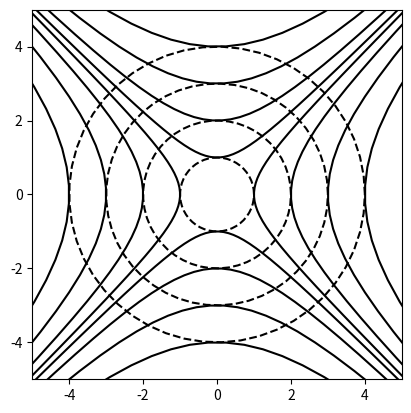

Reproduce this figure in Python.
import numpy as np
import matplotlib.pyplot as plt

def main():

    plt.axes(aspect="equal")
    plt.xlim(-5, 5)
    plt.ylim(-5, 5)
    for r in [1, 2, 3, 4]:
        t = np.linspace(0, 2 * np.pi)
        x = r * np.cos(t)
        y = r * np.sin(t)
        plt.plot(x, y, color="black", linestyle="dashed")
    for r in [1, 2, 3, 4]:
        t = np.linspace(-3, 3)
        x = r * np.cosh(t)
        y = r * np.sinh(t)
        plt.plot(x, y, color="black")
        plt.plot(-x, y, color="black")
        plt.plot(y, x,color="black")
        plt.plot(y, -x, color="black")
    plt.show()

if __name__ == "__main__":
    main()
